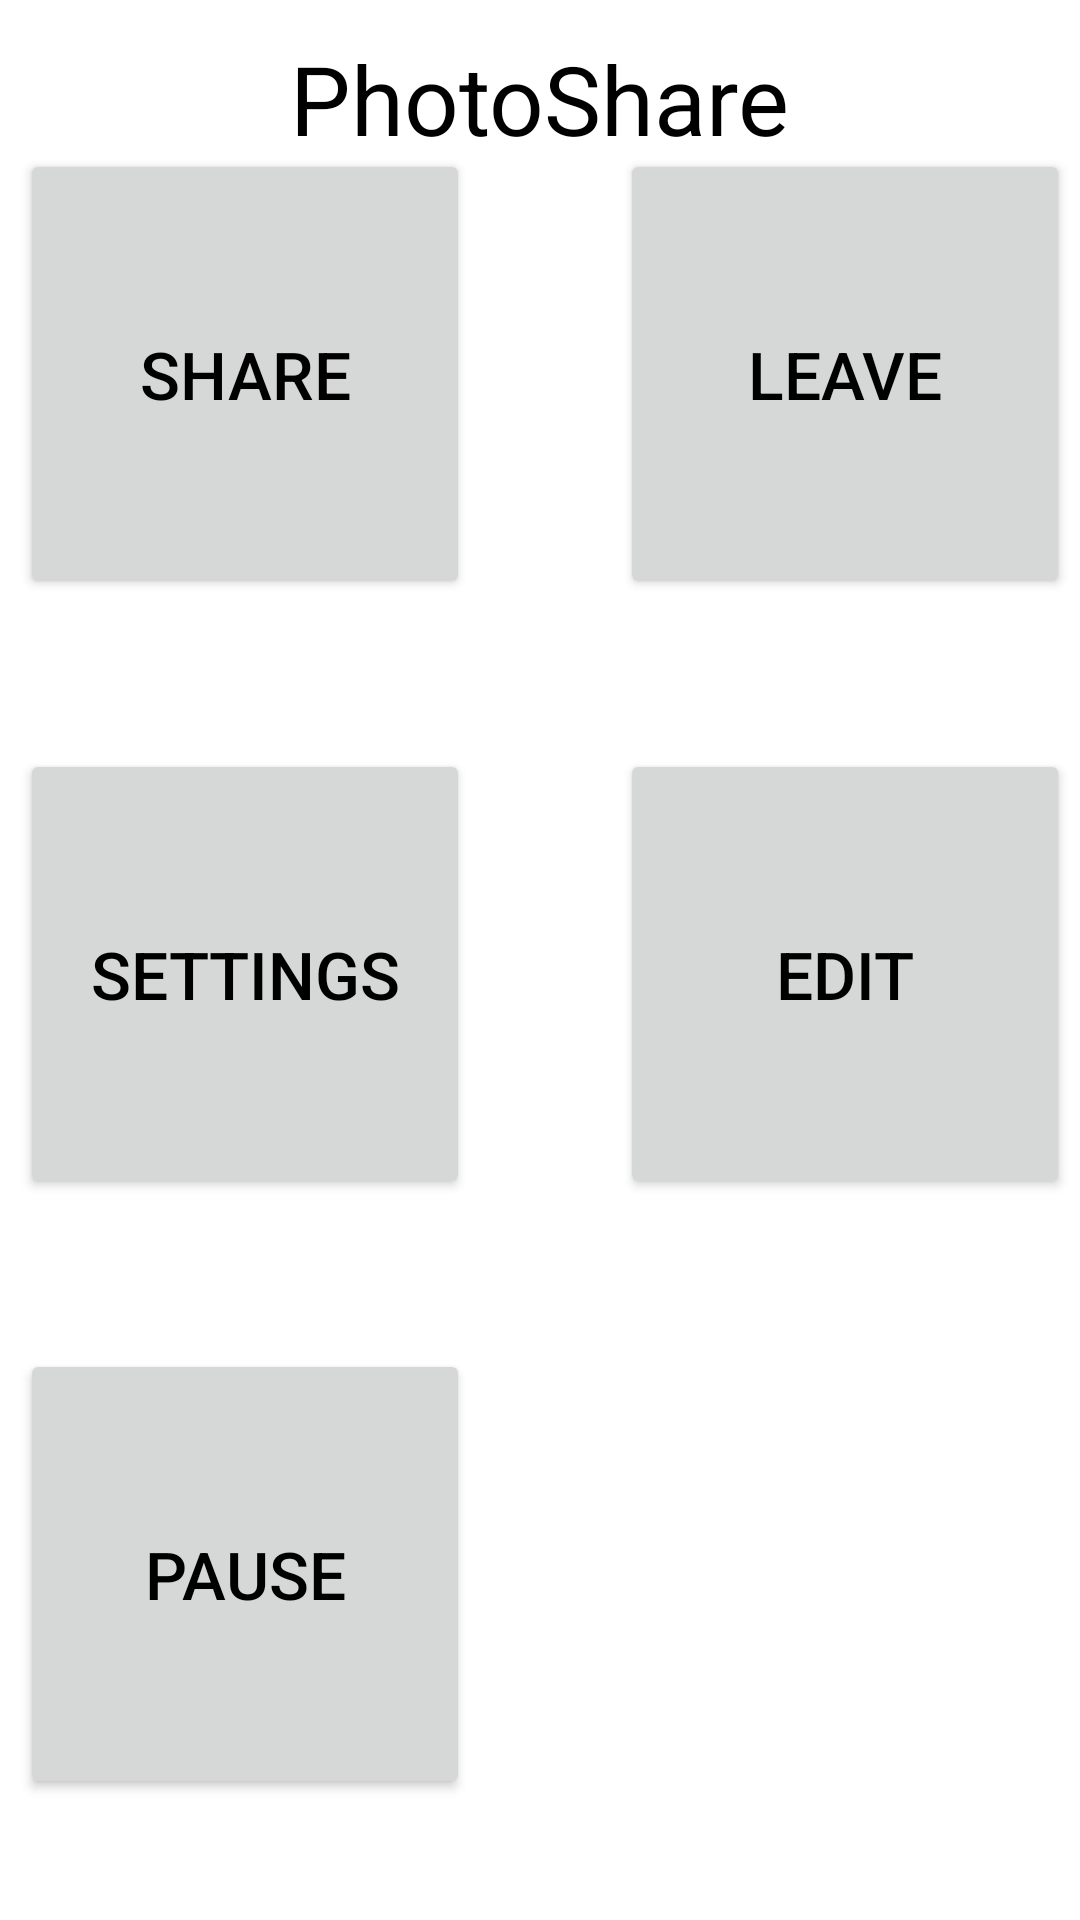

Write the Android layout XML for this screen, with the resource values it uses.
<!-- AndroidManifest.xml: application theme Theme.PhotoShare -->
<!-- res/layout/activity_home_joined.xml -->
<?xml version="1.0" encoding="utf-8"?>
<androidx.constraintlayout.widget.ConstraintLayout xmlns:android="http://schemas.android.com/apk/res/android"
    xmlns:app="http://schemas.android.com/apk/res-auto"
    xmlns:tools="http://schemas.android.com/tools"
    android:layout_width="match_parent"
    android:layout_height="match_parent"
    tools:context=".ActivityHomeJoined">

    
    <TextView
        android:id="@+id/text_app_name"
        android:layout_width="wrap_content"
        android:layout_height="wrap_content"
        android:text="@string/app_name"
        android:textSize="32sp"
        app:layout_constraintBottom_toBottomOf="parent"
        app:layout_constraintLeft_toLeftOf="parent"
        app:layout_constraintRight_toRightOf="parent"
        app:layout_constraintTop_toTopOf="parent"
        app:layout_constraintVertical_bias="0.019" />

    
    <LinearLayout
        android:id="@+id/layout_button_table"
        android:layout_width="386dp"
        android:layout_height="602dp"
        android:orientation="vertical"
        app:layout_constraintBottom_toBottomOf="parent"
        app:layout_constraintEnd_toEndOf="parent"
        app:layout_constraintHorizontal_bias="0.454"
        app:layout_constraintStart_toStartOf="parent"
        app:layout_constraintTop_toTopOf="@+id/text_app_name">

        
        <TableRow
            android:layout_width="match_parent"
            android:layout_height="wrap_content"
            android:gravity="center"
            android:paddingTop="25dp"
            android:paddingBottom="25dp">

            
            <Button
                android:id="@+id/button_share"
                android:layout_width="150dp"
                android:layout_height="150dp"
                android:minLines="2"
                android:onClick="shareShareGroup"
                android:text="@string/button_text_share"
                android:textSize="22sp"
                app:icon="@drawable/ic_baseline_share_24"
                app:iconGravity="textTop"
                app:iconSize="75dp" />

            
            <Space
                android:id="@+id/space_buttons_row1"
                android:layout_width="50dp"
                android:layout_height="wrap_content" />

            
            <Button
                android:id="@+id/button_leave"
                android:layout_width="150dp"
                android:layout_height="150dp"
                android:minLines="2"
                android:onClick="leaveShareGroup"
                android:text="@string/button_text_leave"
                android:textSize="22sp"
                app:icon="@drawable/ic_baseline_logout_24"
                app:iconGravity="textTop"
                app:iconSize="75dp" />
        </TableRow>

        
        <TableRow
            android:layout_width="match_parent"
            android:layout_height="wrap_content"
            android:gravity="center"
            android:paddingTop="25dp"
            android:paddingBottom="25dp">

            
            <Button
                android:id="@+id/button_settings"
                android:layout_width="150dp"
                android:layout_height="150dp"
                android:minLines="2"
                android:text="@string/button_text_settings"
                android:textSize="22sp"
                app:icon="@drawable/ic_baseline_settings_24"
                app:iconGravity="textTop"
                app:iconSize="75dp" />

            
            <Space
                android:id="@+id/space_buttons_row2"
                android:layout_width="50dp"
                android:layout_height="wrap_content" />

            
            <Button
                android:id="@+id/button_edit"
                android:layout_width="150dp"
                android:layout_height="150dp"
                android:minLines="2"
                android:onClick="editShareGroup"
                android:text="@string/button_text_edit"
                android:textSize="22sp"
                app:icon="@drawable/ic_baseline_mode_edit_24"
                app:iconGravity="textTop"
                app:iconSize="75dp" />
        </TableRow>

        
        <TableRow
            android:layout_width="match_parent"
            android:layout_height="wrap_content"
            android:gravity="center"
            android:paddingTop="25dp"
            android:paddingBottom="25dp">

            
            <Button
                android:id="@+id/button_pause"
                android:layout_width="150dp"
                android:layout_height="150dp"
                android:minLines="2"
                android:onClick="pauseShareGroup"
                android:text="@string/button_text_pause"
                android:textSize="22sp"
                app:icon="@drawable/ic_baseline_pause_24"
                app:iconGravity="textTop"
                app:iconSize="75dp" />

            
            <Space
                android:id="@+id/space_buttons_row3"
                android:layout_width="200dp"
                android:layout_height="wrap_content" />
        </TableRow>

    </LinearLayout>

</androidx.constraintlayout.widget.ConstraintLayout>
<!-- resources referenced by this layout -->
<resources>
  <string name="app_name">PhotoShare</string>
  <string name="button_text_edit">Edit</string>
  <string name="button_text_leave">Leave</string>
  <string name="button_text_pause">Pause</string>
  <string name="button_text_settings">Settings</string>
  <string name="button_text_share">Share</string>
  <style name="Theme.PhotoShare" parent="Theme.MaterialComponents.DayNight.NoActionBar">
          
          <item name="colorPrimary">@color/light_grey</item>
          <item name="colorPrimaryVariant">@color/dark_grey</item>
          <item name="colorOnPrimary">@color/white</item>
          
          <item name="colorSecondary">@color/dark_grey</item>
          <item name="colorSecondaryVariant">@color/light_black</item>
          <item name="colorOnSecondary">@color/black</item>
          
          <item name="android:statusBarColor" tools:targetApi="l">?attr/colorPrimaryVariant</item>
  
          
          <item name="android:windowBackground">@color/dark_grey</item>
          <item name="android:textColor">@color/black</item>
  
  
          
          <item name="materialButtonStyle">@style/HomeButtonStyle</item>
          <item name="switchStyle">@style/SwitchWidgetStyle</item>
      </style>
  <color name="white">#FFFFFFFF</color>
  <color name="black">#FF000000</color>
  <style name="HomeButtonStyle" parent="Widget.MaterialComponents.Button">
          <item name="shapeAppearanceOverlay">@style/ButtonStyle_home_button</item>
      </style>
  <style name="SwitchWidgetStyle" parent="Widget.AppCompat.CompoundButton.Switch">
          <item name="android:textColor">@color/white</item>
          <item name="android:textSize">24sp</item>
      </style>
  <style name="ButtonStyle_home_button" parent="ShapeAppearance.MaterialComponents.MediumComponent">
          <item name="cornerSize">15%</item>
      </style>
</resources>
